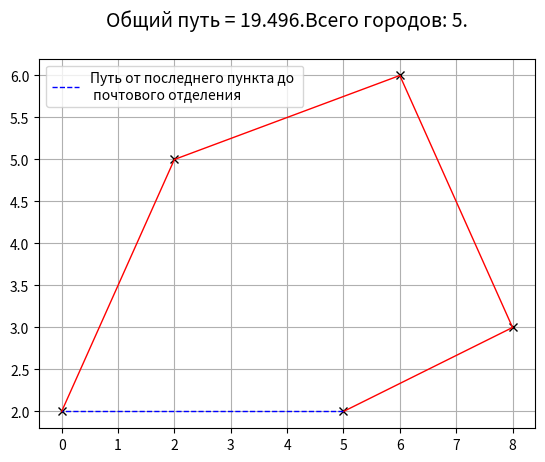

Write Python code to recreate this figure.
#!/usr/bin/env python
# coding=utf8
import matplotlib.pyplot as plt
import numpy as np
from numpy import exp, sqrt

start_point = 0
way = []

X = [0, 2, 5, 6, 8]
Y = [2, 5, 2, 6, 3]
n = len(X)  # кол-о пунктов

M = np.zeros([n, n])  # Шаблон матрицы относительных расстояний между пунктами

for i in np.arange(0, n):
    for j in np.arange(0, n):
        if i != j:
            M[i, j] = sqrt((X[i] - X[j]) ** 2 + (Y[i] - Y[j]) ** 2)  # Заполнение матрицы
        else:
            M[i, j] = float('inf')  # Заполнение главной диагонали матрицы

way.append(start_point)
print(M)
for i in np.arange(1, n):
    cur_row = []
    for j in np.arange(0, n):
        cur_row.append(M[way[i - 1], j])
    mininum = min(cur_row)
    mininum_i = cur_row.index(mininum)

    way.append(mininum_i)  # Индексы пунктов ближайших городов соседей
    for j in np.arange(0, i):
        print( M[way[i], way[j]])
        print('step: ')
        print(i,j)

        print(f'Point 1: {M[way[i], way[j]]}')
        print(f'Point 2: {M[way[j], way[i]]}')
        M[way[i], way[j]] = float('inf')
        M[way[j], way[i]] = float('inf')


    print(f'Way: {way}')
    # print(cur_row)
    # print(f'Minimum: {mininum}')

S = sum(
    [sqrt((X[way[i]] - X[way[i + 1]]) ** 2 + (Y[way[i]] - Y[way[i + 1]]) ** 2) for i in np.arange(0, n - 1, 1)]) + sqrt(
    (X[way[n - 1]] - X[way[0]]) ** 2 + (Y[way[n - 1]] - Y[way[0]]) ** 2)

plt.title('Общий путь = %s.Всего городов: %i.\n ' % (
    round(S, 3), n), size=14)

X1 = [X[way[i]] for i in np.arange(0, n, 1)]
Y1 = [Y[way[i]] for i in np.arange(0, n, 1)]
plt.plot(X1, Y1, color='black', linestyle=' ', marker='x')
plt.plot(X1, Y1, color='red', linewidth=1)
X2 = [X[way[n - 1]], X[way[0]]]
Y2 = [Y[way[n - 1]], Y[way[0]]]
plt.plot(X2, Y2, color='blue', linewidth=1, linestyle='--', label='Путь от последнего пункта до \n '
                                                                 'почтового отделения')
plt.legend(loc='upper left')
plt.grid(True)
plt.show()

# print(S)
# print(route)
